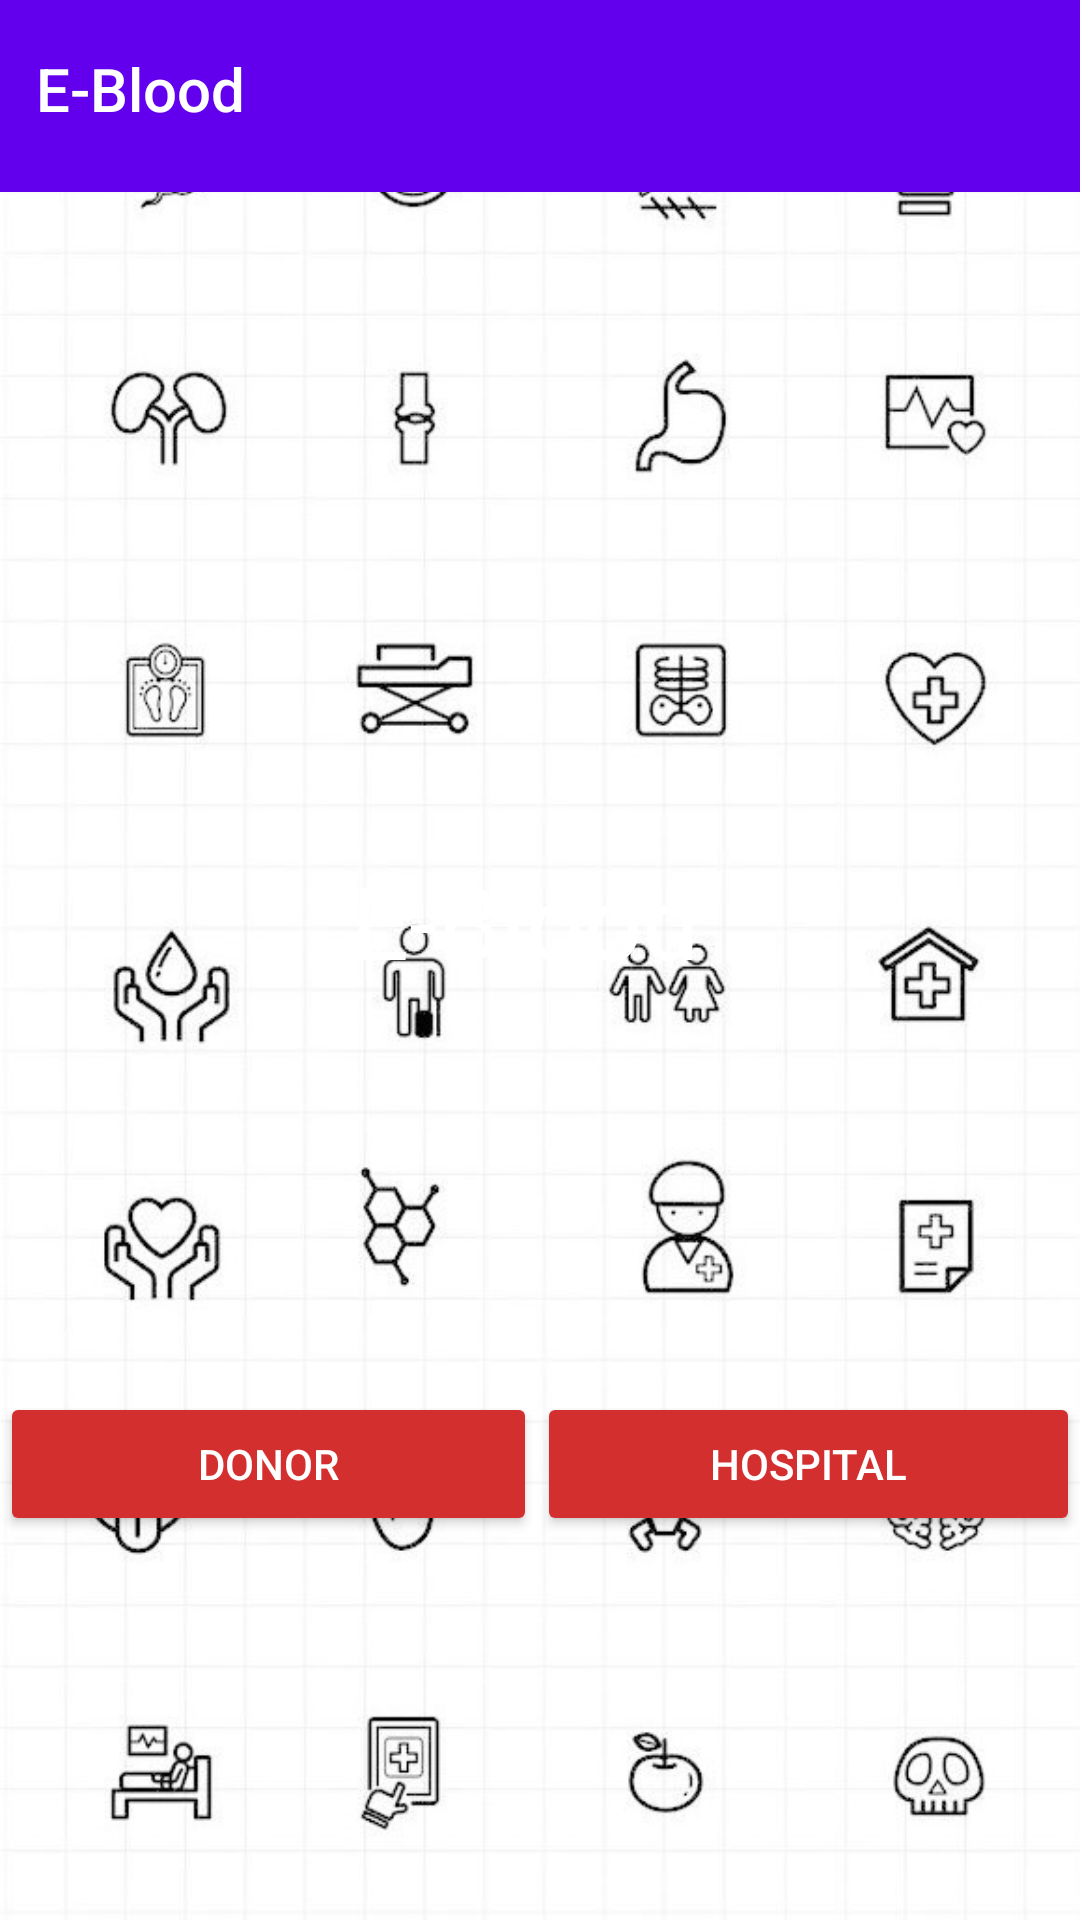

Layout XML and referenced resources for this Android screen:
<!-- AndroidManifest.xml: application theme AppTheme -->
<!-- res/layout/activity_main.xml -->
<?xml version="1.0" encoding="utf-8"?>
<LinearLayout xmlns:android="http://schemas.android.com/apk/res/android"
    xmlns:tools="http://schemas.android.com/tools"
    android:id="@+id/activity_main"
    android:layout_width="match_parent"
    android:layout_height="match_parent"
    android:background="@drawable/back1"
    android:orientation="vertical"
    tools:context="com.example.android.e_blood.MainActivity">

    <android.support.design.widget.AppBarLayout
        android:layout_width="match_parent"
        android:id="@+id/appBar"
        android:layout_height="64dp"
        android:theme="@style/ThemeOverlay.AppCompat.Dark.ActionBar">

        <TextView
            android:layout_width="wrap_content"
            android:layout_height="wrap_content"
            android:text="E-Blood"
            android:layout_marginTop="16dp"
            android:layout_marginLeft="12dp"
            style="@style/TextAppearance.AppCompat.Widget.ActionBar.Title"/>

    </android.support.design.widget.AppBarLayout>

    <RelativeLayout
        android:layout_width="match_parent"
        android:layout_height="wrap_content"
        android:layout_gravity="center">

        <ImageView
            android:layout_width="400dp"
            android:layout_height="400dp"
            android:layout_gravity="center"
            android:layout_weight="1"
            android:layout_centerHorizontal="true"
            android:src="@drawable/materialdrop" />

        <TextView
            android:id="@+id/textView"
            style="@style/HighlightText"
            android:textColor="#FFFF"
            android:layout_width="match_parent"
            android:layout_height="wrap_content"
            android:layout_marginRight="10dp"
            android:layout_weight="1"
            android:layout_marginTop="220dp"
            android:gravity="center"
            android:text="E-Blood" />
    </RelativeLayout>

    <LinearLayout
        android:layout_width="match_parent"
        android:layout_height="wrap_content"
        android:layout_weight="1">

        <Button
            android:id="@+id/donor"
            style="@style/Buttons"
            android:layout_width="wrap_content"
            android:layout_height="wrap_content"
            android:layout_weight="1"
            android:text="donor" />

        <Button
            android:id="@+id/hospital"
            style="@style/Buttons"
            android:layout_width="wrap_content"
            android:layout_height="wrap_content"
            android:layout_weight="1"
            android:text="Hospital" />

    </LinearLayout>

</LinearLayout>
<!-- resources referenced by this layout -->
<resources>
  <!-- drawable back1: jpg bitmap (drawable, 105346 bytes) -->
  <style name="Buttons">
          <item name="android:backgroundTint" tools:targetApi="lollipop">#D32F2F</item>
          <item name="android:textColor">#FFFF</item>
          <item name="android:layout_margin">@dimen/activity_horizontal_margin</item>
      </style>
  <style name="HighlightText">
          <item name="android:textColor">#D32F2F</item>
          <item name="android:textSize">34sp</item>
      </style>
  <style name="AppTheme" parent="Theme.AppCompat.Light.DarkActionBar">
          
          <item name="colorPrimary">@color/colorPrimary</item>
          <item name="colorPrimaryDark">@color/colorPrimaryDark</item>
          <item name="colorAccent">@color/colorAccent</item>
          <item name="windowActionBar">false</item>
          <item name="windowNoTitle">true</item>
      </style>
  <!-- not gathered from this repository: default colours our renderer supplied (Android Studio template values) -->
  <color name="colorPrimary">#FF6200EE</color>
  <color name="colorPrimaryDark">#FF3700B3</color>
  <color name="colorAccent">#FF03DAC5</color>
</resources>
